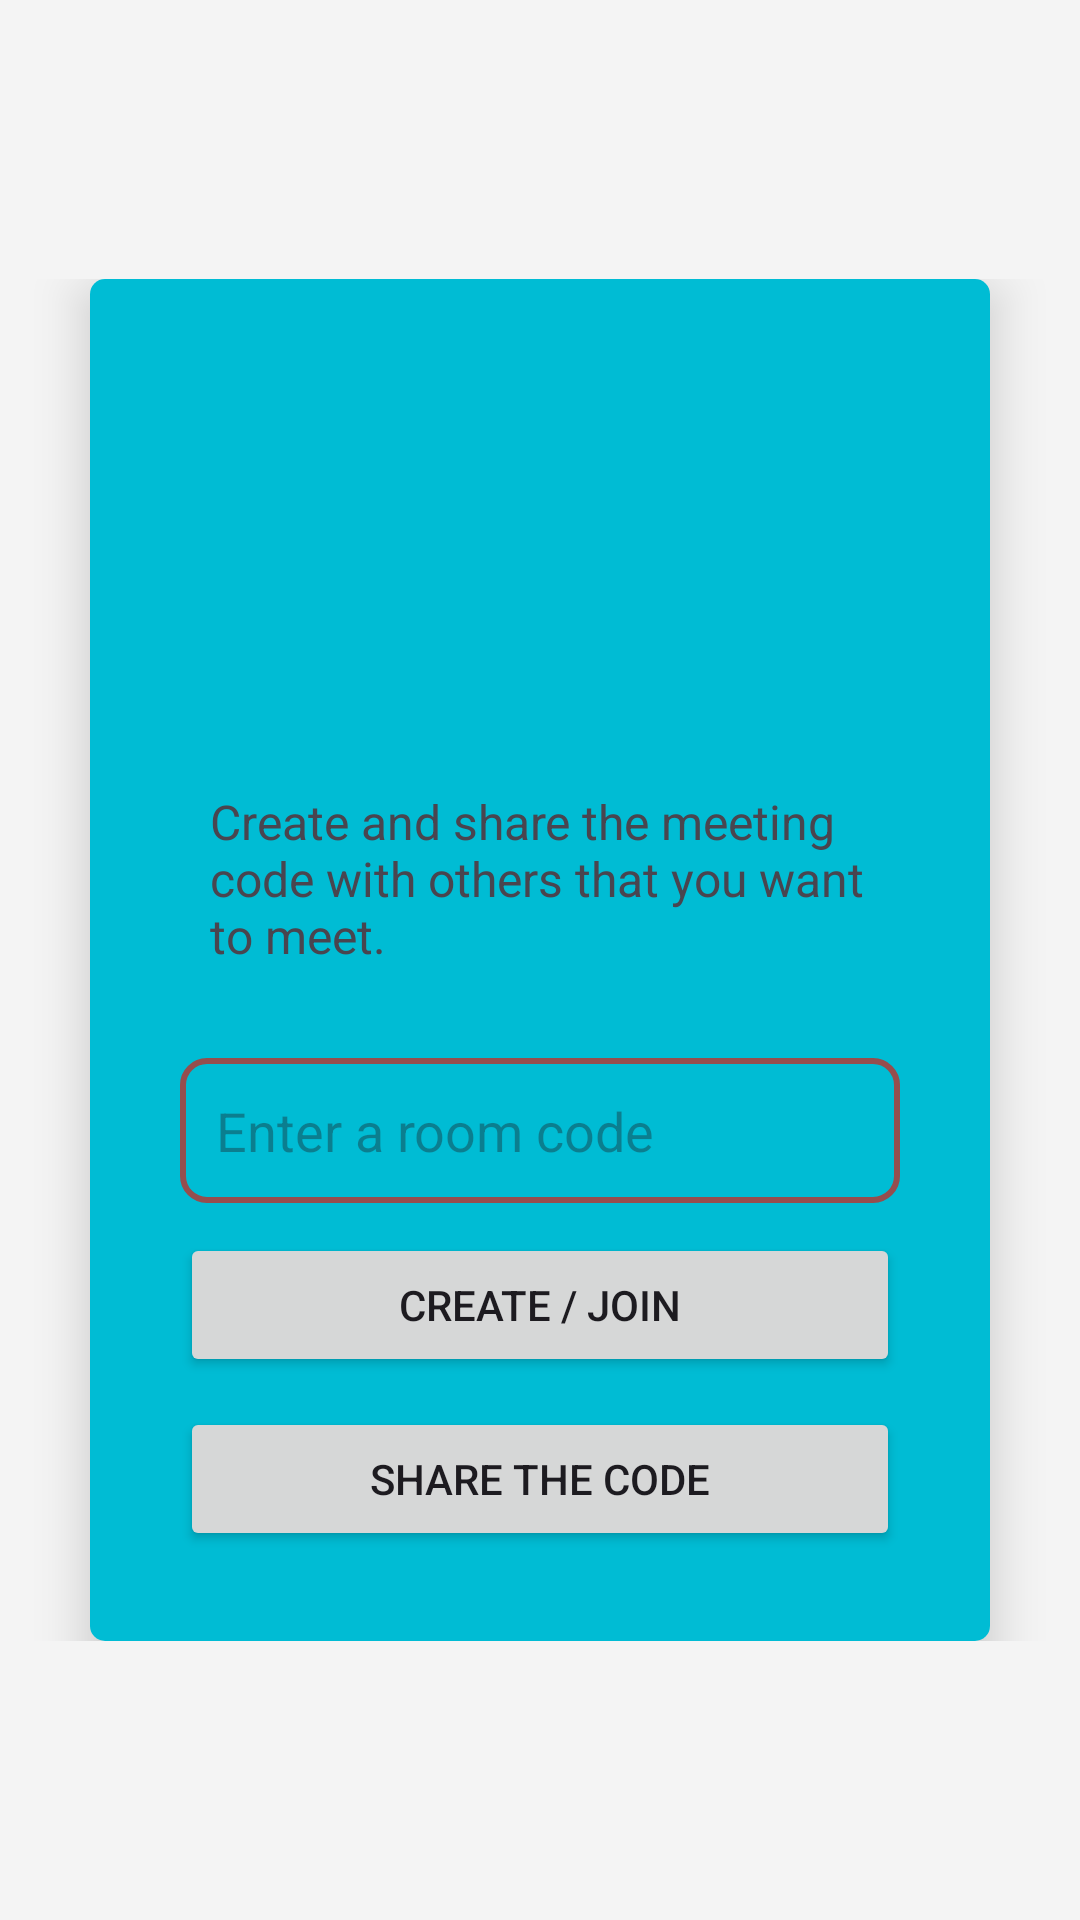

This screen was rendered from an Android layout file. Write that file and the resources it references.
<!-- AndroidManifest.xml: application theme Theme.VideoUs -->
<!-- res/layout/activity_main.xml -->
<?xml version="1.0" encoding="utf-8"?>
<ScrollView xmlns:android="http://schemas.android.com/apk/res/android"
    xmlns:app="http://schemas.android.com/apk/res-auto"
    xmlns:tools="http://schemas.android.com/tools"
    android:id="@+id/ScrollView"
    android:layout_width="match_parent"
    android:layout_height="match_parent"
    tools:context=".MainActivity"
    tools:ignore="SpeakableTextPresentCheck"
    android:background="#F4F4F4">

    <RelativeLayout
        android:layout_width="match_parent"
        android:layout_height="wrap_content"
        android:layout_gravity="center">

        <androidx.cardview.widget.CardView
            android:layout_width="match_parent"
            android:layout_height="wrap_content"
            app:cardElevation="10dp"
            app:cardCornerRadius="5dp"
            android:layout_marginRight="30dp"
            android:layout_marginLeft="30dp"
            >

            <LinearLayout
                android:layout_width="match_parent"
                android:layout_height="match_parent"
                android:padding="30dp"
                android:orientation="vertical"
                android:background="#00BCD4"
                >

                <ImageView
                    android:id="@+id/imageView"
                    android:layout_width="120dp"
                    android:layout_height="120dp"
                    app:srcCompat="@drawable/blue_icon"
                    android:layout_gravity="center"
                    />

                <TextView
                    android:id="@+id/textView"
                    android:layout_width="match_parent"
                    android:layout_height="wrap_content"
                    android:text="@string/meet_text"
                    android:layout_marginTop="10dp"
                    android:padding="10dp"
                    android:textSize="16sp"
                    android:layout_gravity="center"
                    />

                <EditText
                    android:id="@+id/codebox"
                    android:layout_width="match_parent"
                    android:layout_height="wrap_content"
                    android:layout_marginTop="20dp"
                    android:hint="Enter a room code"
                    android:background="@drawable/bg_edittext"
                    android:padding="12dp"
                    android:inputType="text"
                    />

                <Button
                    android:id="@+id/button"
                    android:layout_width="match_parent"
                    android:layout_height="wrap_content"
                    android:text="Create / Join"
                    android:padding="12dp"
                    android:layout_marginTop="10dp"
                    />

                <Button
                    android:id="@+id/share"
                    android:layout_width="match_parent"
                    android:layout_height="wrap_content"
                    android:text="Share the code"
                    android:padding="12dp"
                    android:layout_marginTop="10dp"
                    />


            </LinearLayout>
        </androidx.cardview.widget.CardView>
    </RelativeLayout>
</ScrollView>
<!-- resources referenced by this layout -->
<resources>
  <!-- drawable bg_edittext (drawable) -->
  <?xml version="1.0" encoding="utf-8"?>
  <shape xmlns:android="http://schemas.android.com/apk/res/android">
      <stroke
          android:width="2dp"
          android:color="#954E4E"/>
      <corners android:radius="8dp"/>
  
  </shape>
  <string name="meet_text">Create and share the meeting code with others that you want to meet.</string>
  <style name="Theme.VideoUs" parent="Base.Theme.VideoUs" />
  <style name="Base.Theme.VideoUs" parent="Theme.Material3.DayNight.NoActionBar">
          
          
      </style>
</resources>
